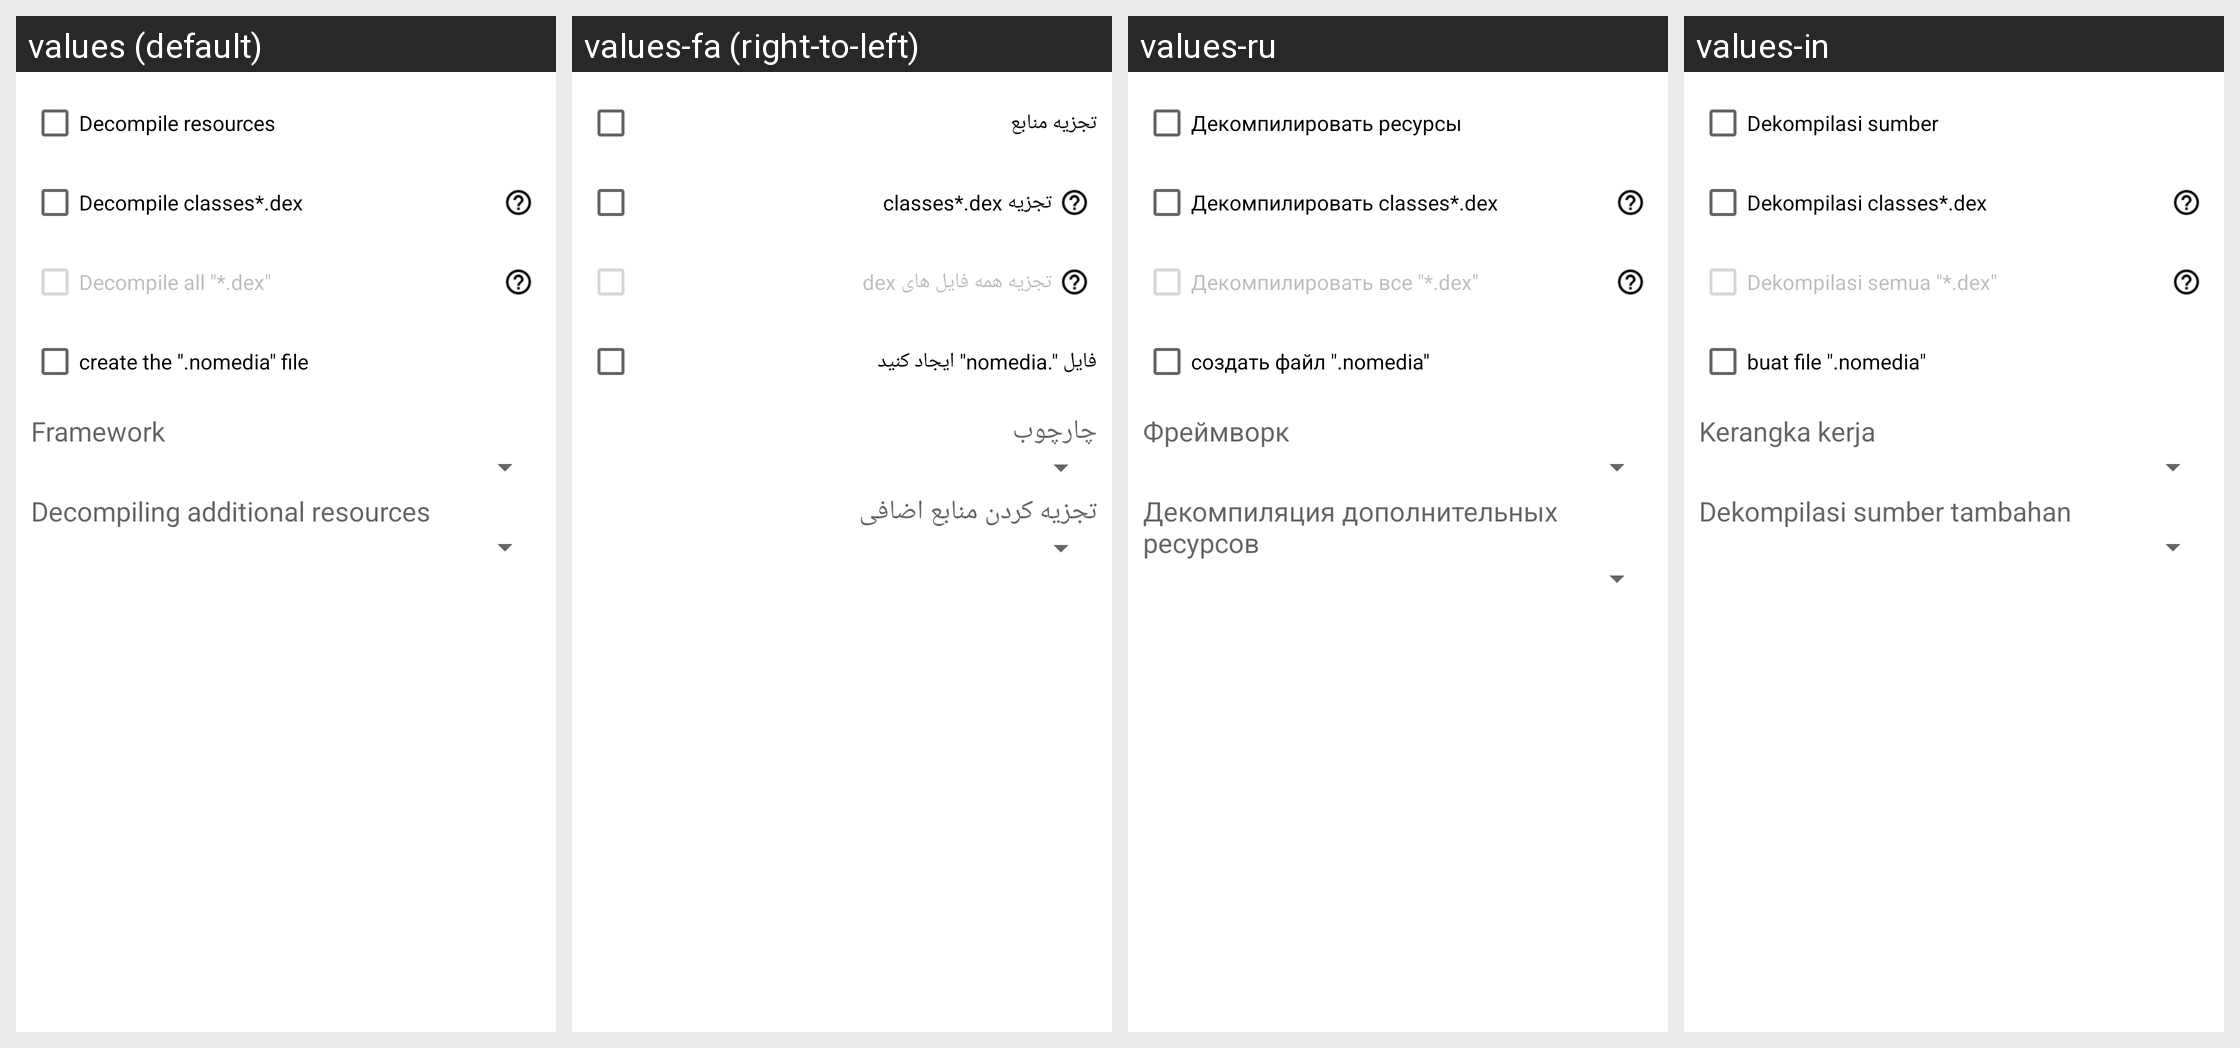

The Android screen above is rendered under several locales of the same app. Produce the string resources it draws, with the default and per-locale values.
Android screen res/layout/decompile.xml rendered under 4 locales, left to right: values (default), values-fa (right-to-left), values-ru, values-in. Device: Nexus 5 (rendered at 1080×1920; each locale shown at half size, 540×960, under a caption strip naming it); theme Theme.MaterialComponents.DayNight.NoActionBar.
Other locales in the repository, not shown: values-ar, values-bg, values-cs, values-de, values-el, values-es, values-fr, values-he, values-hu, values-it, values-iw, values-ja, values-ko, values-lt, values-my, values-pl, values-pt, values-ro, values-sq, values-tr, values-uk, values-uz, values-vi, values-zh.
Strings drawn on this screen, with the default value and each locale's value (text and hints the layout hard-codes, and strings that could not be matched under every locale, appear in the picture but are not listed):

decompile_res
  values: Decompile resources
  values-fa: تجزیه منابع
  values-ru: Декомпилировать ресурсы
  values-in: Dekompilasi sumber

decompile_dex
  values: Decompile classes*.dex
  values-fa: تجزیه classes*.dex
  values-ru: Декомпилировать classes*.dex
  values-in: Dekompilasi classes*.dex

decompile_all_dex
  values: Decompile all "*.dex"
  values-fa: تجزیه همه فایل های dex
  values-ru: Декомпилировать все "*.dex"
  values-in: Dekompilasi semua "*.dex"

no_media
  values: create the ".nomedia" file
  values-fa: فایل ".nomedia" ایجاد کنید
  values-ru: создать файл ".nomedia"
  values-in: buat file ".nomedia"

framework
  values: Framework
  values-fa: چارچوب
  values-ru: Фреймворк
  values-in: Kerangka kerja

decompile_multi_res
  values: Decompiling additional resources
  values-fa: تجزیه کردن منابع اضافی
  values-ru: Декомпиляция дополнительных ресурсов
  values-in: Dekompilasi sumber tambahan
